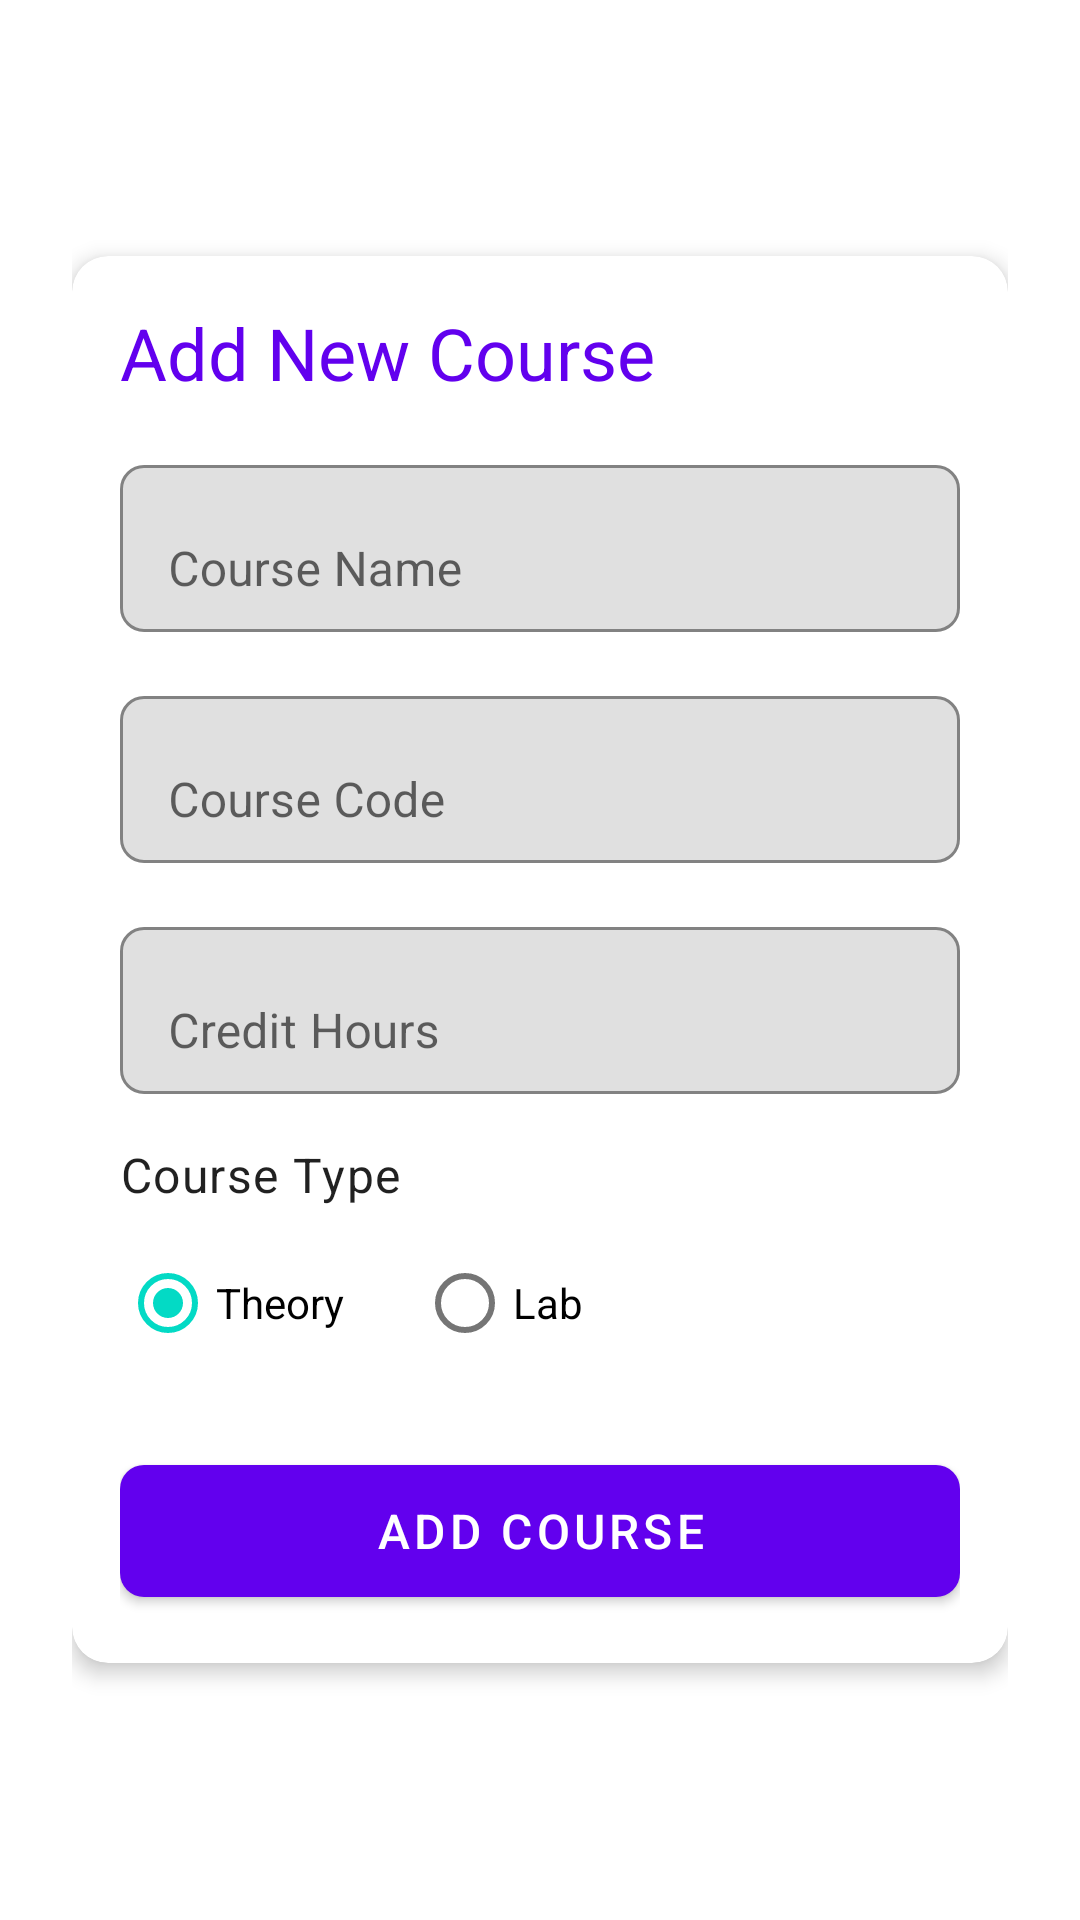

Android layout source for this screen:
<!-- AndroidManifest.xml: application theme Theme.CourseManagement -->
<!-- res/layout/fragment_add_course.xml -->
<?xml version="1.0" encoding="utf-8"?>
<ScrollView xmlns:android="http://schemas.android.com/apk/res/android"
    xmlns:app="http://schemas.android.com/apk/res-auto"
    android:layout_width="match_parent"
    android:layout_height="match_parent"
    android:fillViewport="true">

    <LinearLayout
        android:layout_width="match_parent"
        android:layout_height="match_parent"
        android:orientation="vertical"
        android:gravity="center"
        android:padding="24dp">

        <com.google.android.material.card.MaterialCardView
            android:layout_width="match_parent"
            android:layout_height="wrap_content"
            android:layout_gravity="center"
            android:maxWidth="400dp"
            app:cardCornerRadius="12dp"
            app:cardElevation="4dp">

            <LinearLayout
                android:layout_width="match_parent"
                android:layout_height="wrap_content"
                android:orientation="vertical"
                android:padding="16dp">

                <TextView
                    android:layout_width="match_parent"
                    android:layout_height="wrap_content"
                    android:layout_marginBottom="16dp"
                    android:text="Add New Course"
                    android:textAppearance="@style/TextAppearance.MaterialComponents.Headline5"
                    android:textColor="?attr/colorPrimary" />

                <com.google.android.material.textfield.TextInputLayout
                    android:layout_width="match_parent"
                    android:layout_height="wrap_content"
                    android:layout_marginBottom="16dp"
                    android:hint="Course Name"
                    app:boxBackgroundMode="outline"
                    app:boxCornerRadiusBottomEnd="8dp"
                    app:boxCornerRadiusBottomStart="8dp"
                    app:boxCornerRadiusTopEnd="8dp"
                    app:boxCornerRadiusTopStart="8dp">

                    <com.google.android.material.textfield.TextInputEditText
                        android:id="@+id/etCourseName"
                        android:layout_width="match_parent"
                        android:layout_height="wrap_content"
                        android:inputType="textCapWords" />
                </com.google.android.material.textfield.TextInputLayout>

                <com.google.android.material.textfield.TextInputLayout
                    android:layout_width="match_parent"
                    android:layout_height="wrap_content"
                    android:layout_marginBottom="16dp"
                    android:hint="Course Code"
                    app:boxBackgroundMode="outline"
                    app:boxCornerRadiusBottomEnd="8dp"
                    app:boxCornerRadiusBottomStart="8dp"
                    app:boxCornerRadiusTopEnd="8dp"
                    app:boxCornerRadiusTopStart="8dp">

                    <com.google.android.material.textfield.TextInputEditText
                        android:id="@+id/etCourseCode"
                        android:layout_width="match_parent"
                        android:layout_height="wrap_content"
                        android:inputType="textCapCharacters" />
                </com.google.android.material.textfield.TextInputLayout>

                <com.google.android.material.textfield.TextInputLayout
                    android:layout_width="match_parent"
                    android:layout_height="wrap_content"
                    android:layout_marginBottom="16dp"
                    android:hint="Credit Hours"
                    app:boxBackgroundMode="outline"
                    app:boxCornerRadiusBottomEnd="8dp"
                    app:boxCornerRadiusBottomStart="8dp"
                    app:boxCornerRadiusTopEnd="8dp"
                    app:boxCornerRadiusTopStart="8dp">

                    <com.google.android.material.textfield.TextInputEditText
                        android:id="@+id/etCreditHours"
                        android:layout_width="match_parent"
                        android:layout_height="wrap_content"
                        android:inputType="number" />
                </com.google.android.material.textfield.TextInputLayout>

                <TextView
                    android:layout_width="wrap_content"
                    android:layout_height="wrap_content"
                    android:layout_marginBottom="8dp"
                    android:text="Course Type"
                    android:textAppearance="@style/TextAppearance.MaterialComponents.Body1" />

                <RadioGroup
                    android:id="@+id/rgCourseType"
                    android:layout_width="match_parent"
                    android:layout_height="wrap_content"
                    android:layout_marginBottom="24dp"
                    android:orientation="horizontal">

                    <com.google.android.material.radiobutton.MaterialRadioButton
                        android:id="@+id/rbTheory"
                        android:layout_width="wrap_content"
                        android:layout_height="wrap_content"
                        android:layout_marginEnd="24dp"
                        android:checked="true"
                        android:text="Theory" />

                    <com.google.android.material.radiobutton.MaterialRadioButton
                        android:id="@+id/rbLab"
                        android:layout_width="wrap_content"
                        android:layout_height="wrap_content"
                        android:text="Lab" />
                </RadioGroup>

                <com.google.android.material.button.MaterialButton
                    android:id="@+id/btnAddCourse"
                    android:layout_width="match_parent"
                    android:layout_height="56dp"
                    android:text="Add Course"
                    android:textSize="16sp"
                    app:cornerRadius="8dp" />
            </LinearLayout>
        </com.google.android.material.card.MaterialCardView>
    </LinearLayout>
</ScrollView>
<!-- resources referenced by this layout -->
<resources>
  <style name="Theme.CourseManagement" parent="Theme.MaterialComponents.DayNight.NoActionBar">
          
          <item name="colorPrimary">@color/purple_500</item>
          <item name="colorPrimaryVariant">@color/purple_700</item>
          <item name="colorOnPrimary">@color/white</item>
          
          <item name="colorSecondary">@color/teal_200</item>
          <item name="colorSecondaryVariant">@color/teal_700</item>
          <item name="colorOnSecondary">@color/black</item>
          
          <item name="android:statusBarColor">?attr/colorPrimaryVariant</item>
          
      </style>
  <!-- not gathered from this repository: default colours our renderer supplied (Android Studio template values) -->
  <color name="purple_500">#FF6200EE</color>
  <color name="purple_700">#FF3700B3</color>
  <color name="teal_200">#FF03DAC5</color>
  <color name="teal_700">#FF018786</color>
  <color name="black">#FF000000</color>
  <color name="white">#FFFFFFFF</color>
</resources>
